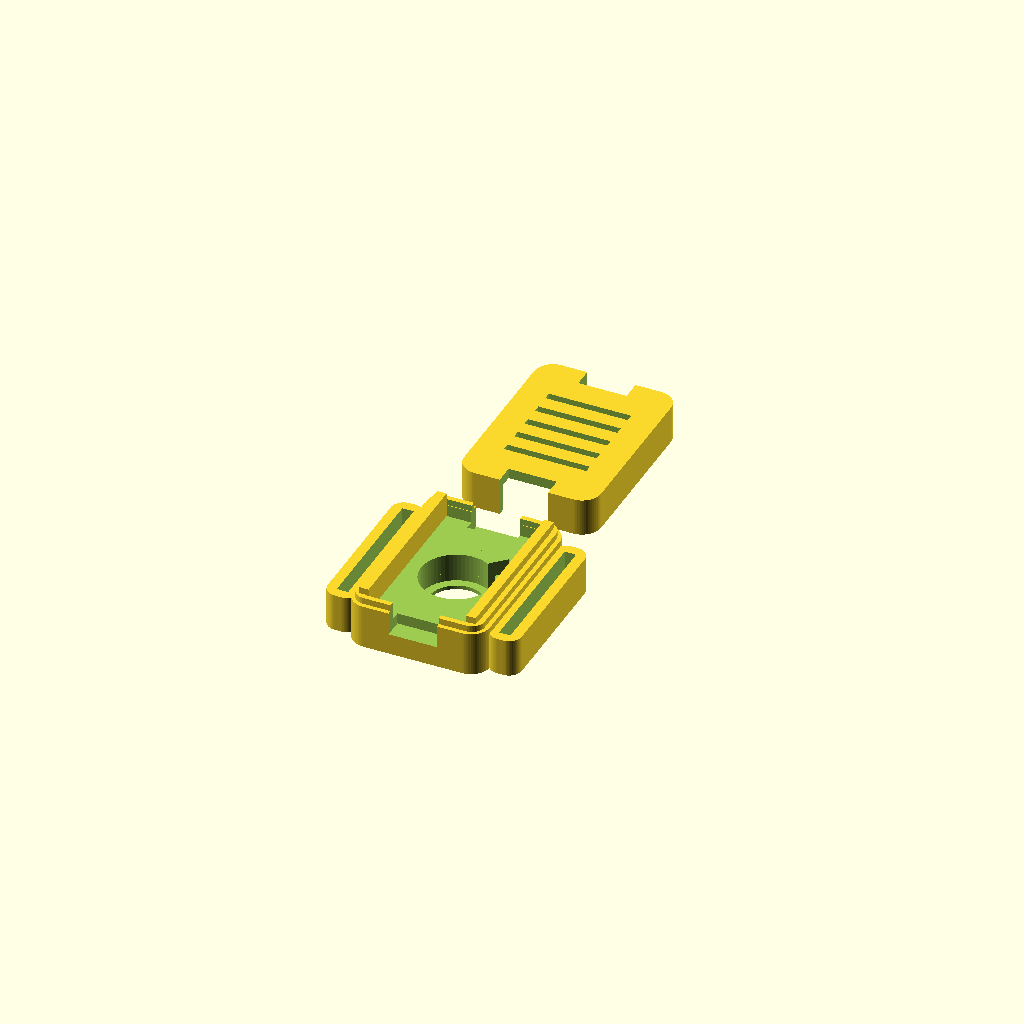
Cell 1 — every parameter at its default value.
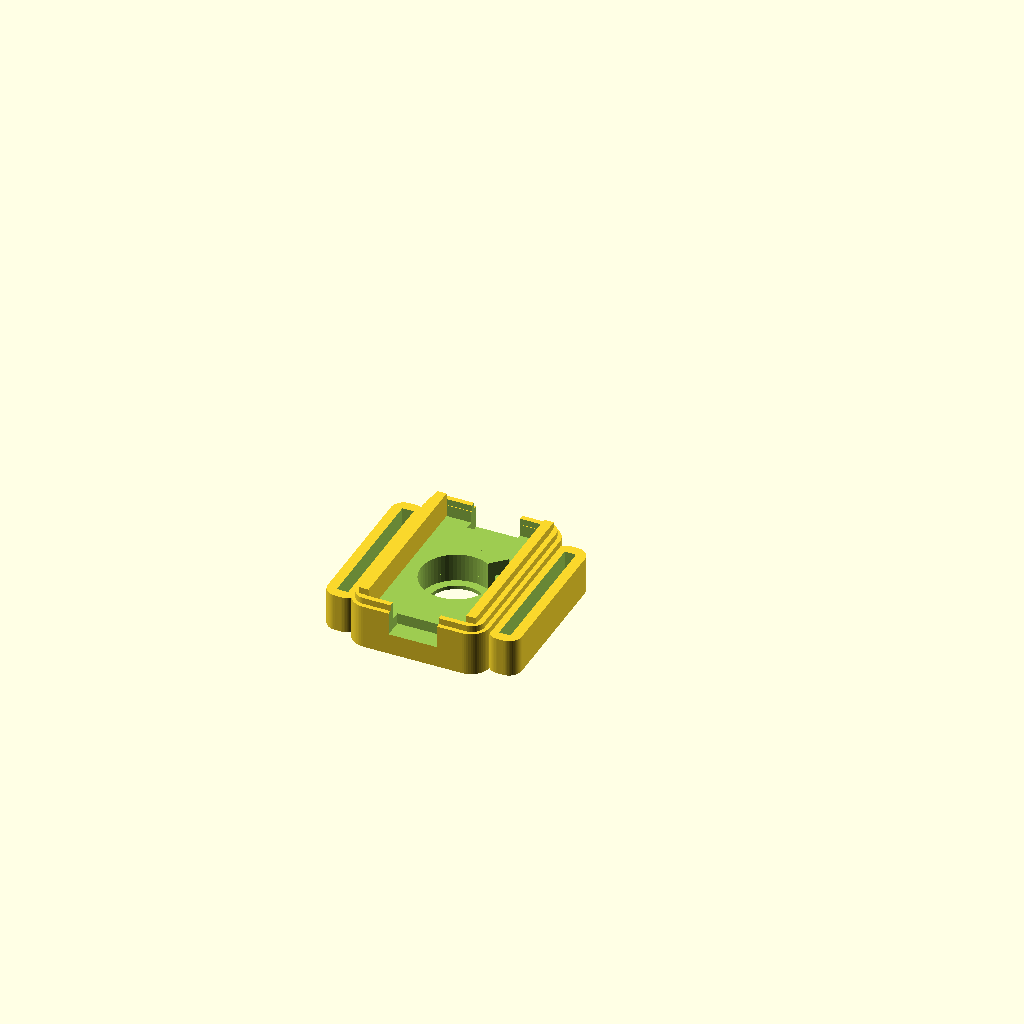
Cell 2: the same model with part = "base".
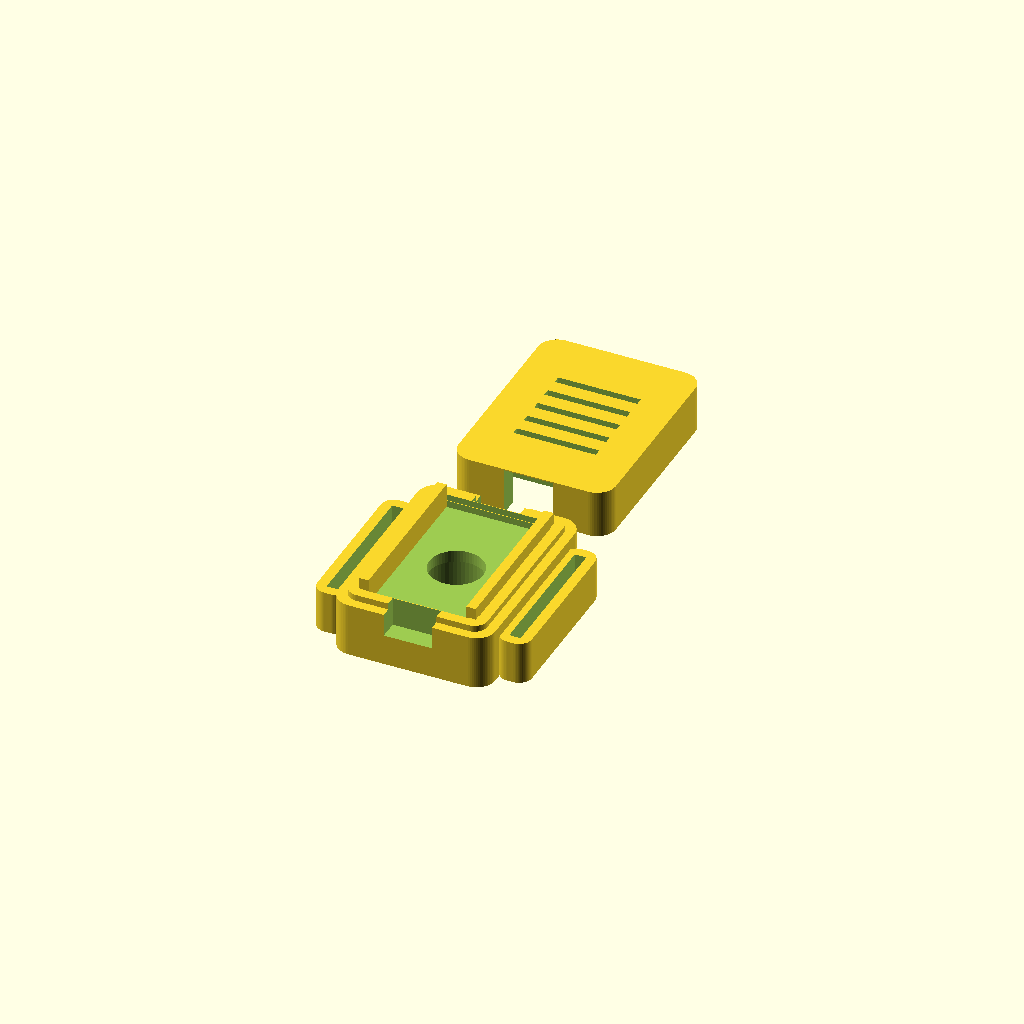
Cell 3: wall = 3.2 (everything else at default).
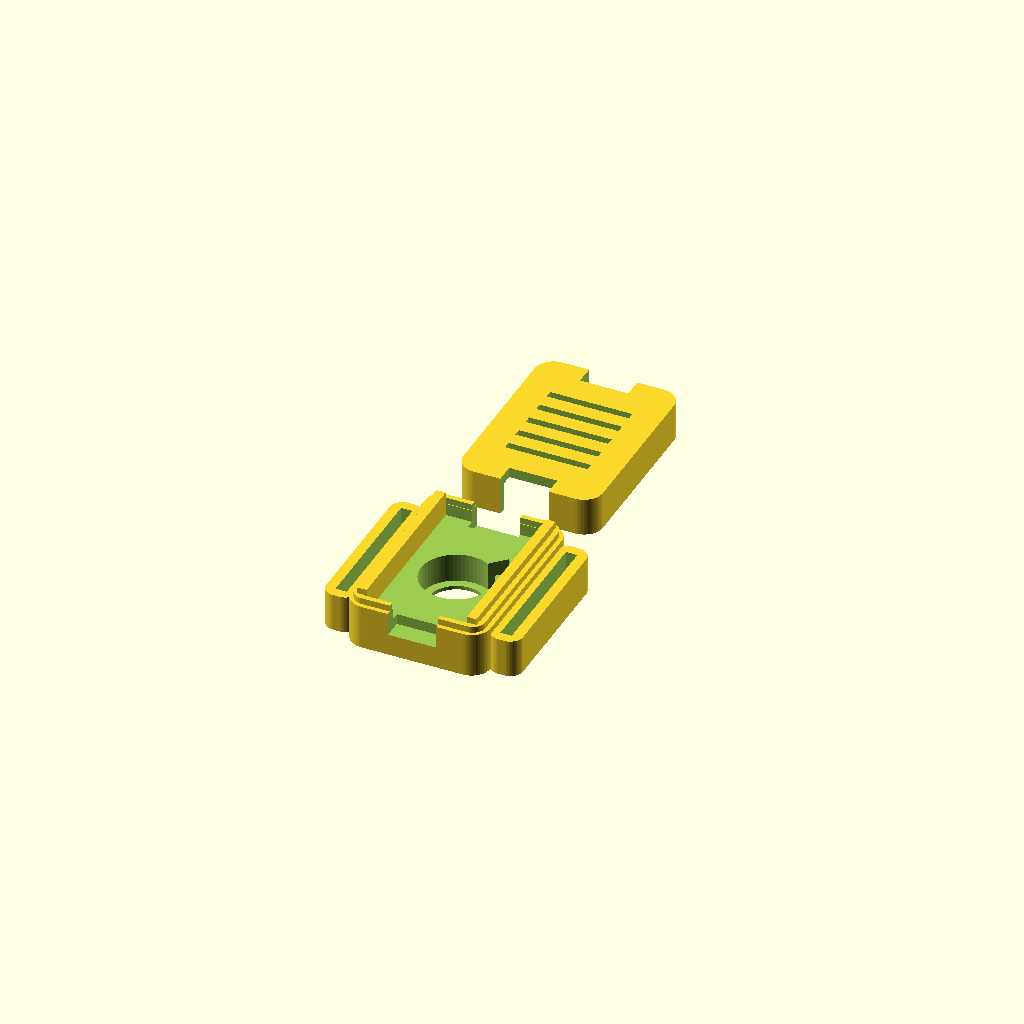
Cell 4: the same model with clearance = 0.4.
One fixed orthographic camera (rotation 55°, 0°, 25°; colour scheme Cornfield) for every cell.
The OpenSCAD source (hardware/models/nato_pod/nato_pod_v6_width_first_13.scad):
// =========================================================================
// MERIDIAN ECOSYSTEM - SENSOR SPECIES FAMILY
// ARCHETYPE B: NATO STRAP SLOTTED HAPTIC POD & RECEIVER BRAIN (v3.0)
// Designed by Sean Pond, Whitehorse, YT, Canada
// =========================================================================
// This is a highly optimized, parametric, two-part snap-fit enclosure
// system designed for a 5-LRA array wearable.
// It includes:
// 1. The Haptic Pod: Houses a single 10mm LRA and a DRV2605L breakout board.
// 2. The Receiver Brain: Houses the physical receiver stack (Seeed XIAO ESP32-C3,
//    TCA9548A multiplexer, PowerBoost 500C, and a 602040 LiPo battery).
// Both enclosures feature integrated 22mm watch strap slots (lugs) to keep them
// secured firmly to a heavy-duty NATO strap for direct mechanical skin coupling.
// =========================================================================

/* [General Enclosure Settings] */
// Part to render
part = "both"; // [both, base, lid, receiver_both, receiver_base, receiver_lid]
// Detail level (smoothness of cylinders)
$fn = 60;
// Outer wall thickness
wall = 1.6;
// Internal hardware clearance
clearance = 0.2;
// Filament squeeze / snap tolerance
snap_clearance = 0.4; // Adjusted to 0.4 to fix the lid fitting issue (lid too tight/small)

/* [NATO Strap Slot Settings] */
// Width of the watch strap (standard is 22mm)
strap_width = 22.2;
// Thickness of heavy-duty nylon NATO strap
strap_thickness = 1.8;
// Structural wall around strap slots
strap_wall = 1.6;

/* [Haptic Actuator Settings] */
// 10mm LRA outer diameter
lra_dia = 9.95;   // measured -- was 10.0 placeholder
// LRA thickness
lra_thick = 3.5;
// Skin-contact aperture diameter (prevents LRA falling out, exposes active face)
lra_aperture = 8.5;

/* [DRV2605L Breakout Settings] */
// Width of the DRV board (y-axis)
drv_w = 18.0;
// Length of the DRV board (x-axis)
drv_l = 26.0;
// PCB thickness of the breakout
drv_pcb = 1.6;
// Tallest component clearance on DRV (inductor/capacitors)
drv_comp_h = 2.5;

/* [Cable Exit Ports] */
// Width of the daisy-chain cable ports -- Sean's caliper measurement of
// the actual connector (7.0mm) plus 0.3mm clearance per side
port_w = 7.6;
// Height of the daisy-chain cable ports -- measured connector (3.0mm)
// plus 0.3mm clearance per side
port_h = 3.6;

/* [Receiver Cable Exit Ports] */
// Width of the receiver cable ports (widened to 6.0 mm for thick bundles)
rec_port_w = 6.0;
// Height of the receiver cable ports (height of 3.5 mm)
rec_port_h = 3.5;

/* [Vibration Isolation Liner] */
// Radial gap added around the LRA's sides for a compliant liner
liner_radial = 0.5;
// Extra depth added to the pocket floor side, leaving room for a thin foam
liner_axial = 0.4;

/* [Board Mounting] */
// Foam mounting tape thickness under the DRV board on the ledges --
// PLACEHOLDER, not yet measured against Sean's actual tape. Confirmed real
// requirement: board sits on the base's existing ledges (not moved to the
// lid), so this stacks with ledge_h + board thickness inside the SAME
// shared cavity budget, not a separate one.
foam_tape_t = 0.5;

/* [Receiver Brain Settings] */
// Width of the receiver cavity (y-axis)
rec_w = 26.0;
// Length of the receiver cavity (x-axis, fits PowerBoost + battery side-by-side or stacked)
rec_l = 46.0;
// Height of the receiver cavity (z-axis, fits Battery + PowerBoost + Mux + XIAO)
rec_h = 21.0;
// USB-C/Micro-USB port cutout width for charging/serial access
usb_port_w = 9.0;
// USB-C/Micro-USB port cutout height
usb_port_h = 4.5;

// =========================================================================
// DERIVED DIMENSIONS (Mathematical Optimization)
// =========================================================================
// Haptic Pod Dimensions
// v6: swapped from v5 -- width now runs along the circumference (x) axis
// instead of length, to shorten each pod's footprint around the wrist.
// Cable ports are untouched below since they're keyed off outer_x, not off
// drv_l/drv_w directly -- confirmed against Sean's actual board, connectors
// exit on the ends that are now the x-axis ends, same as before the swap.
inner_x = drv_w + (clearance * 2);
inner_y = drv_l + (clearance * 2);
// v11 CORRECTION: v10's max()-based shrink assumed the LRA and the DRV
// stack lived in separate parts. Confirmed wrong -- the board stays on the
// base's existing ledges, not moved to the lid. They DO share one cavity,
// so it's back to summing, not taking the max -- PLUS foam_tape_t, which
// wasn't in the budget at all before and is exactly what made "add foam to
// the ledges" stop fitting under the lid.
ledge_h = lra_thick + 0.4;
inner_z = ledge_h + foam_tape_t + drv_pcb + drv_comp_h + clearance;

outer_x = inner_x + (wall * 2);
outer_y = inner_y + (wall * 2);
outer_z = inner_z + (wall * 2);

// v1.6.1 LRA Pod Lugs & Body Alignment
main_body_h = outer_z / 2 + 1;
lug_top = (strap_thickness + (strap_wall * 2)) / 2;
lug_bottom = -main_body_h / 2;
lug_h = lug_top - lug_bottom;
lug_z_offset = (lug_top + lug_bottom) / 2;

// Receiver Brain Dimensions
rec_inner_x = rec_l + (clearance * 2);
rec_inner_y = rec_w + (clearance * 2);
rec_inner_z = rec_h + (clearance * 2);

rec_outer_x = rec_inner_x + (wall * 2);
rec_outer_y = rec_inner_y + (wall * 2);
rec_outer_z = rec_inner_z + (wall * 2);

// v1.6.1 Receiver Brain Lugs & Body Alignment
rec_main_body_h = rec_outer_z / 2 + 1;
rec_lug_top = (strap_thickness + (strap_wall * 2)) / 2;
rec_lug_bottom = -rec_main_body_h / 2;
rec_lug_h = rec_lug_top - rec_lug_bottom;
rec_lug_z_offset = (rec_lug_top + rec_lug_bottom) / 2;

// Strap lug dimensions (Shared across both configurations)
lug_x = strap_thickness + (strap_wall * 2);
lug_y = strap_width + (strap_wall * 2);

// Lug offsets for assembly union
pod_lug_offset = (outer_x / 2) + (lug_x / 2) - 0.5;
rec_lug_offset = (rec_outer_x / 2) + (lug_x / 2) - 0.5;

// =========================================================================
// RENDER ROUTER
// =========================================================================
if (part == "both") {
    translate([0, 0, 0]) base();
    translate([0, outer_y + 8, 0]) lid();
} else if (part == "base") {
    base();
} else if (part == "lid") {
    lid();
} else if (part == "receiver_both") {
    translate([0, 0, 0]) receiver_base();
    translate([0, rec_outer_y + 8, 0]) receiver_lid();
} else if (part == "receiver_base") {
    receiver_base();
} else if (part == "receiver_lid") {
    receiver_lid();
}

// =========================================================================
// MODULE: STANDARD HAPTIC POD BASE
// =========================================================================
module base() {
    difference() {
        union() {
            // Main rounded outer base body
            rounded_box(outer_x, outer_y, main_body_h, 3.0);
            
            // Left Watch Lug (v1.6.1 aligned flush with bed)
            translate([-pod_lug_offset, 0, lug_z_offset]) {
                difference() {
                    rounded_box(lug_x, lug_y, lug_h, 2.0);
                    cube([strap_thickness, strap_width, 100], center=true);
                }
            }
            
            // Right Watch Lug (v1.6.1 aligned flush with bed)
            translate([pod_lug_offset, 0, lug_z_offset]) {
                difference() {
                    rounded_box(lug_x, lug_y, lug_h, 2.0);
                    cube([strap_thickness, strap_width, 100], center=true);
                }
            }
            
            // Male snap lip rim (v1.6 aligned flush to main body top surface)
            translate([0, 0, main_body_h / 2])
                difference() {
                    rounded_box(inner_x + wall + (snap_clearance/2), inner_y + wall + (snap_clearance/2), 2.0, 2.0);
                    rounded_box(inner_x + (snap_clearance/2), inner_y + (snap_clearance/2), 10.0, 1.5);
                }
        }
        
        // Inner cavity for electronics -- v10 FIX: this was sized to
        // outer_z (the FULL case height) and centered on `wall`, so it
        // reached ~4mm below the base's own floor -- erasing the floor
        // completely everywhere except right at the aperture. Confirmed
        // by slicing cross-sections at multiple heights: no floor existed
        // anywhere. Rescoped to only remove what's actually above the
        // LRA pocket, leaving a real floor beneath it.
        translate([0, 0, wall + (inner_z/2) ])
            rounded_box(inner_x, inner_y, inner_z, 1.5);
            
        // LRA Pocket in the center floor -- v13 FIX: this used to start
        // at a fixed z=-1, a number that predates several height changes
        // tonight and never tracked them. With the real floor now down at
        // -main_body_h/2, that left an un-cut layer between the true
        // bottom and where the pocket actually began -- the LRA was
        // resting on top of that layer instead of at the real outer
        // surface, which is exactly the air gap Sean felt. floor_t is a
        // deliberately thin remaining step (not zero -- needs *some*
        // material to retain the LRA at all), placed relative to the
        // real bottom instead of a stale absolute number.
        floor_t = 0.6;
        pocket_z0 = -main_body_h/2 + floor_t;
        pocket_r = (lra_dia + 0.2 + (liner_radial * 2)) / 2;
        pocket_h = lra_thick + 1 + 0.1 + liner_axial;
        translate([0, 0, pocket_z0])
            cylinder(d = pocket_r * 2, h = pocket_h);
        // Aperture cut separately, anchored well below the true bottom so
        // it always fully punches through regardless of pocket_z0.
        translate([0, 0, -main_body_h/2 - 5])
            cylinder(d = lra_aperture, h = main_body_h + 10);

        // Relief for the LRA's own wire-exit tab -- the molded plastic
        // sheath on the LRA body itself, which was holding it off the
        // pocket floor since the pocket was a plain circle with nowhere
        // for the tab to go. Angled per Sean's plan to split the
        // difference between the two DRV pads so short leads can reach
        // both without extensions.
        tab_w = 3.19;      // widened +2mm from the 1.19 measured value --
                           // LRA still wasn't sitting flush with wires on,
                           // so the sheath notch needed more room than the
                           // bare-sheath measurement gave it
        tab_reach = 2.49;  // measured -- how far it sticks out past the body
        tab_angle = 45;
        rotate([0, 0, tab_angle])
            translate([pocket_r - 0.5, -tab_w/2, pocket_z0])
                cube([tab_reach + 1, tab_w, pocket_h]);
        
        // LRA Wire routing relief groove -- widened (was 1.2mm tall, a
        // shallow scratch that didn't reach ledge height). This is meant
        // to be a fully internal path from the pocket to the board -- the
        // LRA's 2 leads have no reason to ever leave the sealed case, so
        // routing them out through the port and back in was a workaround
        // for a groove that wasn't tall enough, not a real requirement.
        translate([0, 0, wall + (ledge_h/2)]) {
            cube([2.2, 15, ledge_h], center=true);
        }
        
        // Notches moved to the Y-axis ends -- confirmed against Sean's
        // actual board photo: STEMMA connectors sit on the edges with no
        // strap running through them, not the lug edges. Same open-at-
        // top-edge notch as before, just on the other pair of walls.
        //
        // BUG FIX: rounded_box() is z-centered, so the real top surface is
        // at main_body_h/2 (3.25mm here), not main_body_h (6.5mm) -- the
        // previous version cut almost 3mm too high, only grazing the edge
        // of the part instead of the full port_h depth. That's why the
        // printed opening measured ~2.6mm instead of the intended 4.26.
        // Port size also updated to Sean's caliper measurement of the
        // actual connector (7 x 3mm) plus 0.3mm clearance per side.
        port_top = main_body_h/2 + 1;   // 1mm above the real top surface, through the lip
        translate([0, -(outer_y/2 + 2), port_top - port_h/2])
            cube([port_w, 10, port_h + 2], center=true);

        // Right Cable notch (opposite Y end)
        translate([0, (outer_y/2 + 2), port_top - port_h/2])
            cube([port_w, 10, port_h + 2], center=true);
    }
    
    // Internal PCB support ledges (holds DRV2605L elevated above LRA)
    ledge_w = 1.5;
    
    translate([-inner_x/2 + ledge_w/2, 0, wall + ledge_h/2])
        cube([ledge_w, inner_y, ledge_h], center=true);
    translate([inner_x/2 - ledge_w/2, 0, wall + ledge_h/2])
        cube([ledge_w, inner_y, ledge_h], center=true);
}

// =========================================================================
// MODULE: STANDARD HAPTIC POD LID
// =========================================================================
module lid() {
    difference() {
        union() {
            rounded_box(outer_x, outer_y, outer_z / 2, 3.0);
        }
        
        translate([0, 0, -wall])
            rounded_box(inner_x + (snap_clearance * 2), inner_y + (snap_clearance * 2), outer_z / 2, 1.5);
            
        // Snap-fit groove REMOVED (v9->v10) -- it was carving into the
        // same ~1.2mm rim the main cavity wall depends on, and between
        // rounded-corner mismatches it was eating through that rim
        // entirely in places. Confirmed by slicing the model at the
        // heights Sean's slicer flagged as empty: genuinely zero material
        // there, not a false alarm. The base's lip still presses into the
        // main cavity below without this -- friction fit, not interlock.
            
        // No matching port cutout here anymore -- the notch is now entirely
        // in the base (open at its top edge) and this lid's flat underside
        // just caps it. See base() for the actual notch.

        // v12: except the lid's underside was still blocking part of the
        // port opening at the seam -- adding a small relief at both Y
        // ends. Cutting both rather than guessing which one Sean meant by
        // "upper" -- harmless if one side turns out not to need it.
        translate([0, -(outer_y/2 + 2), -outer_z/2 + port_h/2])
            cube([port_w, 10, outer_z + port_h], center=true);
        translate([0, (outer_y/2 + 2), -outer_z/2 + port_h/2])
            cube([port_w, 10, outer_z + port_h], center=true);

        // Aesthetic Top Logo / Ventilation slots (Meridian Ripple motif)
        for(i = [-2 : 2]) {
            translate([0, i * 3.5, outer_z/4])
                cube([drv_l * 0.5, 1.2, wall * 2], center=true);
        }
    }
}

// =========================================================================
// MODULE: RECEIVER BRAIN STACK BASE
// =========================================================================
module receiver_base() {
    difference() {
        union() {
            // Main rounded outer receiver body
            rounded_box(rec_outer_x, rec_outer_y, rec_main_body_h, 4.0);
            
            // Left Strap Lug (v1.6.1 aligned flush with bed)
            translate([-rec_lug_offset, 0, rec_lug_z_offset]) {
                difference() {
                    rounded_box(lug_x, lug_y, rec_lug_h, 2.0);
                    cube([strap_thickness, strap_width, 100], center=true);
                }
            }
            
            // Right Strap Lug (v1.6.1 aligned flush with bed)
            translate([rec_lug_offset, 0, rec_lug_z_offset]) {
                difference() {
                    rounded_box(lug_x, lug_y, rec_lug_h, 2.0);
                    cube([strap_thickness, strap_width, 100], center=true);
                }
            }
            
            // Male snap lip rim (v1.6 aligned flush to main receiver top surface)
            translate([0, 0, rec_main_body_h / 2])
                difference() {
                    rounded_box(rec_inner_x + wall + (snap_clearance/2), rec_inner_y + wall + (snap_clearance/2), 2.0, 2.0);
                    rounded_box(rec_inner_x + (snap_clearance/2), rec_inner_y + (snap_clearance/2), 10.0, 1.5);
                }
        }
        
        // Inner cavity for electronics stack (Battery + PowerBoost + Mux + XIAO)
        translate([0, 0, wall])
            rounded_box(rec_inner_x, rec_inner_y, rec_outer_z, 2.0);
            
        // Left Cable Exit Port (Sends 4-wire haptic bus out to CH0-CH4)
        translate([-(rec_outer_x/2 + 2), 0, (rec_outer_z / 2) - rec_port_h/2 + 0.5])
            cube([10, rec_port_w, rec_port_h], center=true);
            
        // Right Cable Exit Port
        translate([(rec_outer_x/2 + 2), 0, (rec_outer_z / 2) - rec_port_h/2 + 0.5])
            cube([10, rec_port_w, rec_port_h], center=true);
            
        // USB-C / Micro-USB Programming Port Cutout (Centered on one end face)
        translate([0, -(rec_outer_y/2 + 1), wall + usb_port_h/2 + 1.0])
            cube([usb_port_w, 10, usb_port_h], center=true);
    }
    
    // Internal Battery Isolator Ledges (Z = 6.5mm)
    // Suspends the electronics board card-deck above the soft LiPo battery pouch
    deck_shelf_z = wall + 6.5;
    shelf_w = 1.6;
    
    // Left & Right internal shelves to hold the board platform
    translate([-rec_inner_x/2 + shelf_w/2, 0, deck_shelf_z])
        cube([shelf_w, rec_inner_y, 1.2], center=true);
    translate([rec_inner_x/2 - shelf_w/2, 0, deck_shelf_z])
        cube([shelf_w, rec_inner_y, 1.2], center=true);
}

// =========================================================================
// MODULE: RECEIVER BRAIN STACK LID
// =========================================================================
module receiver_lid() {
    difference() {
        union() {
            rounded_box(rec_outer_x, rec_outer_y, rec_outer_z / 2, 4.0);
        }
        
        // Internal hollow dome clearance
        translate([0, 0, -wall])
            rounded_box(rec_inner_x + (snap_clearance * 2), rec_inner_y + (snap_clearance * 2), rec_outer_z / 2, 2.0);
            
        // Female snap groove rim
        translate([0, 0, -0.1])
            difference() {
                rounded_box(rec_inner_x + wall + (snap_clearance * 2), rec_inner_y + wall + (snap_clearance * 2), 2.2, 2.0);
                rounded_box(rec_inner_x - 0.2, rec_inner_y - 0.2, 10.0, 1.5);
            }
            
        // Port cutouts matching base
        translate([-(rec_outer_x/2 + 2), 0, -0.1])
            cube([10, rec_port_w + (clearance*2), rec_port_h], center=true);
        translate([(rec_outer_x/2 + 2), 0, -0.1])
            cube([10, rec_port_w + (clearance*2), rec_port_h], center=true);
            
        // Aesthetic Ventilation & Monitoring slots (Meridian Ripple motif)
        for(i = [-4 : 4]) {
            translate([i * 4.0, 0, rec_outer_z/4])
                cube([1.5, rec_inner_y * 0.6, wall * 2], center=true);
        }
    }
}

// =========================================================================
// HELPER: HIGH-SPEED ROUNDED BOX GENERATOR
// =========================================================================
module rounded_box(x, y, z, r) {
    hx = x/2 - r;
    hy = y/2 - r;
    hz = z/2;
    
    hull() {
        translate([-hx, -hy, 0]) cylinder(r=r, h=z, center=true);
        translate([ hx, -hy, 0]) cylinder(r=r, h=z, center=true);
        translate([-hx,  hy, 0]) cylinder(r=r, h=z, center=true);
        translate([ hx,  hy, 0]) cylinder(r=r, h=z, center=true);
    }
}
Parameter table extracted from the source (name, type, default, range or options):
part: string, default "both", options "both", "base", "lid", "receiver_both", "receiver_base", "receiver_lid"
wall: number, default 1.6
clearance: number, default 0.2
snap_clearance: number, default 0.4
strap_width: number, default 22.2
strap_thickness: number, default 1.8
strap_wall: number, default 1.6
lra_dia: number, default 9.95
lra_thick: number, default 3.5
lra_aperture: number, default 8.5
drv_w: number, default 18
drv_l: number, default 26
drv_pcb: number, default 1.6
drv_comp_h: number, default 2.5
port_w: number, default 7.6
port_h: number, default 3.6
rec_port_w: number, default 6
rec_port_h: number, default 3.5
liner_radial: number, default 0.5
liner_axial: number, default 0.4
foam_tape_t: number, default 0.5
rec_w: number, default 26
rec_l: number, default 46
rec_h: number, default 21
usb_port_w: number, default 9
usb_port_h: number, default 4.5
